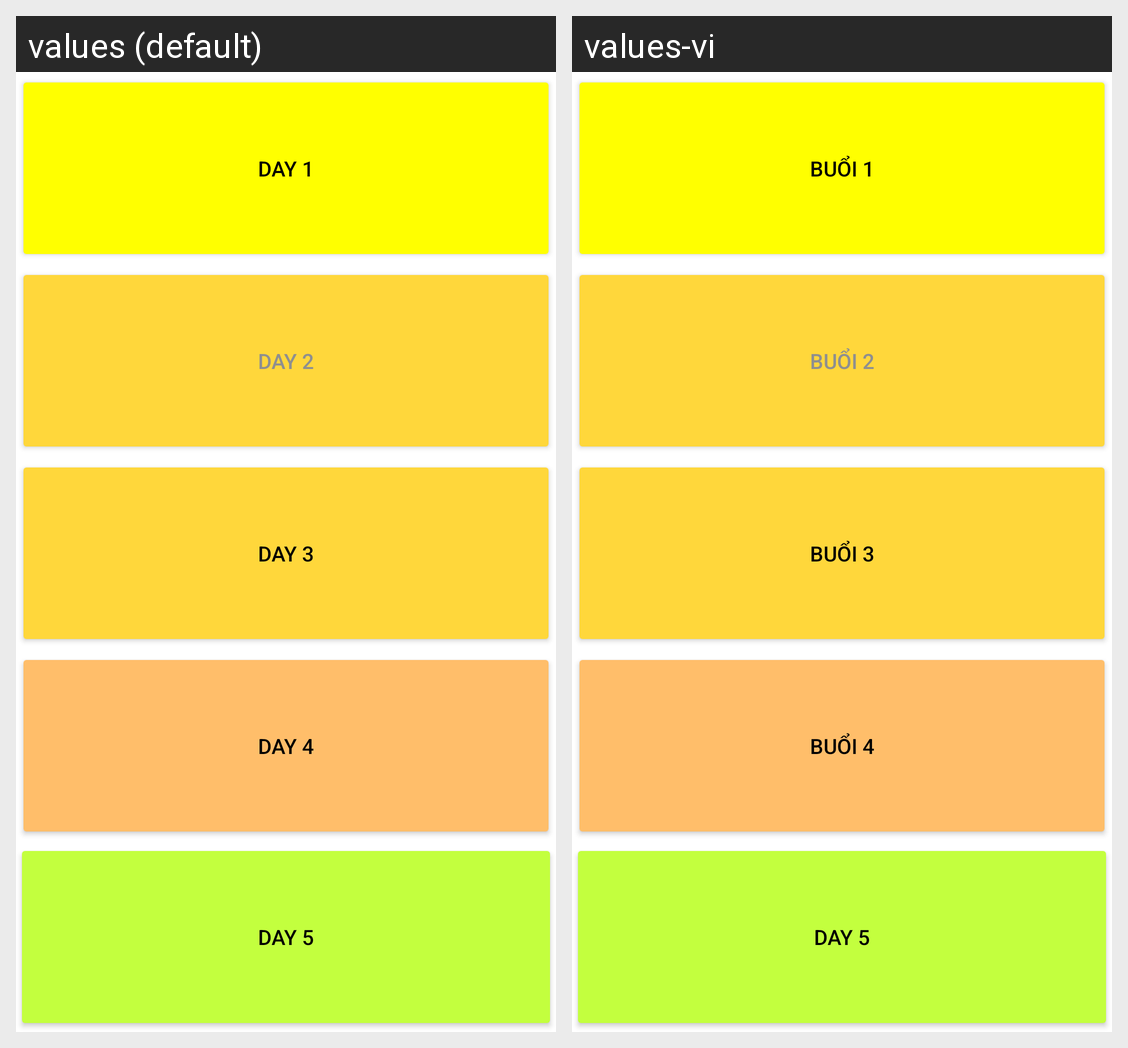

Strings drawn on this Android screen and how each of the app's shown locales translates them:
Android screen res/layout/activity_main12.xml rendered under 2 locales, left to right: values (default), values-vi. Device: Nexus 5 (rendered at 1080×1920; each locale shown at half size, 540×960, under a caption strip naming it); theme Theme.BasicKotlin.
Strings drawn on this screen, with the default value and each locale's value (text and hints the layout hard-codes, and strings that could not be matched under every locale, appear in the picture but are not listed):

bu_i_1
  values: Day 1
  values-vi: Buổi 1

bu_i_2
  values: Day 2
  values-vi: Buổi 2

bu_i_3
  values: Day 3
  values-vi: Buổi 3

day_4
  values: Day 4
  values-vi: Buổi 4
